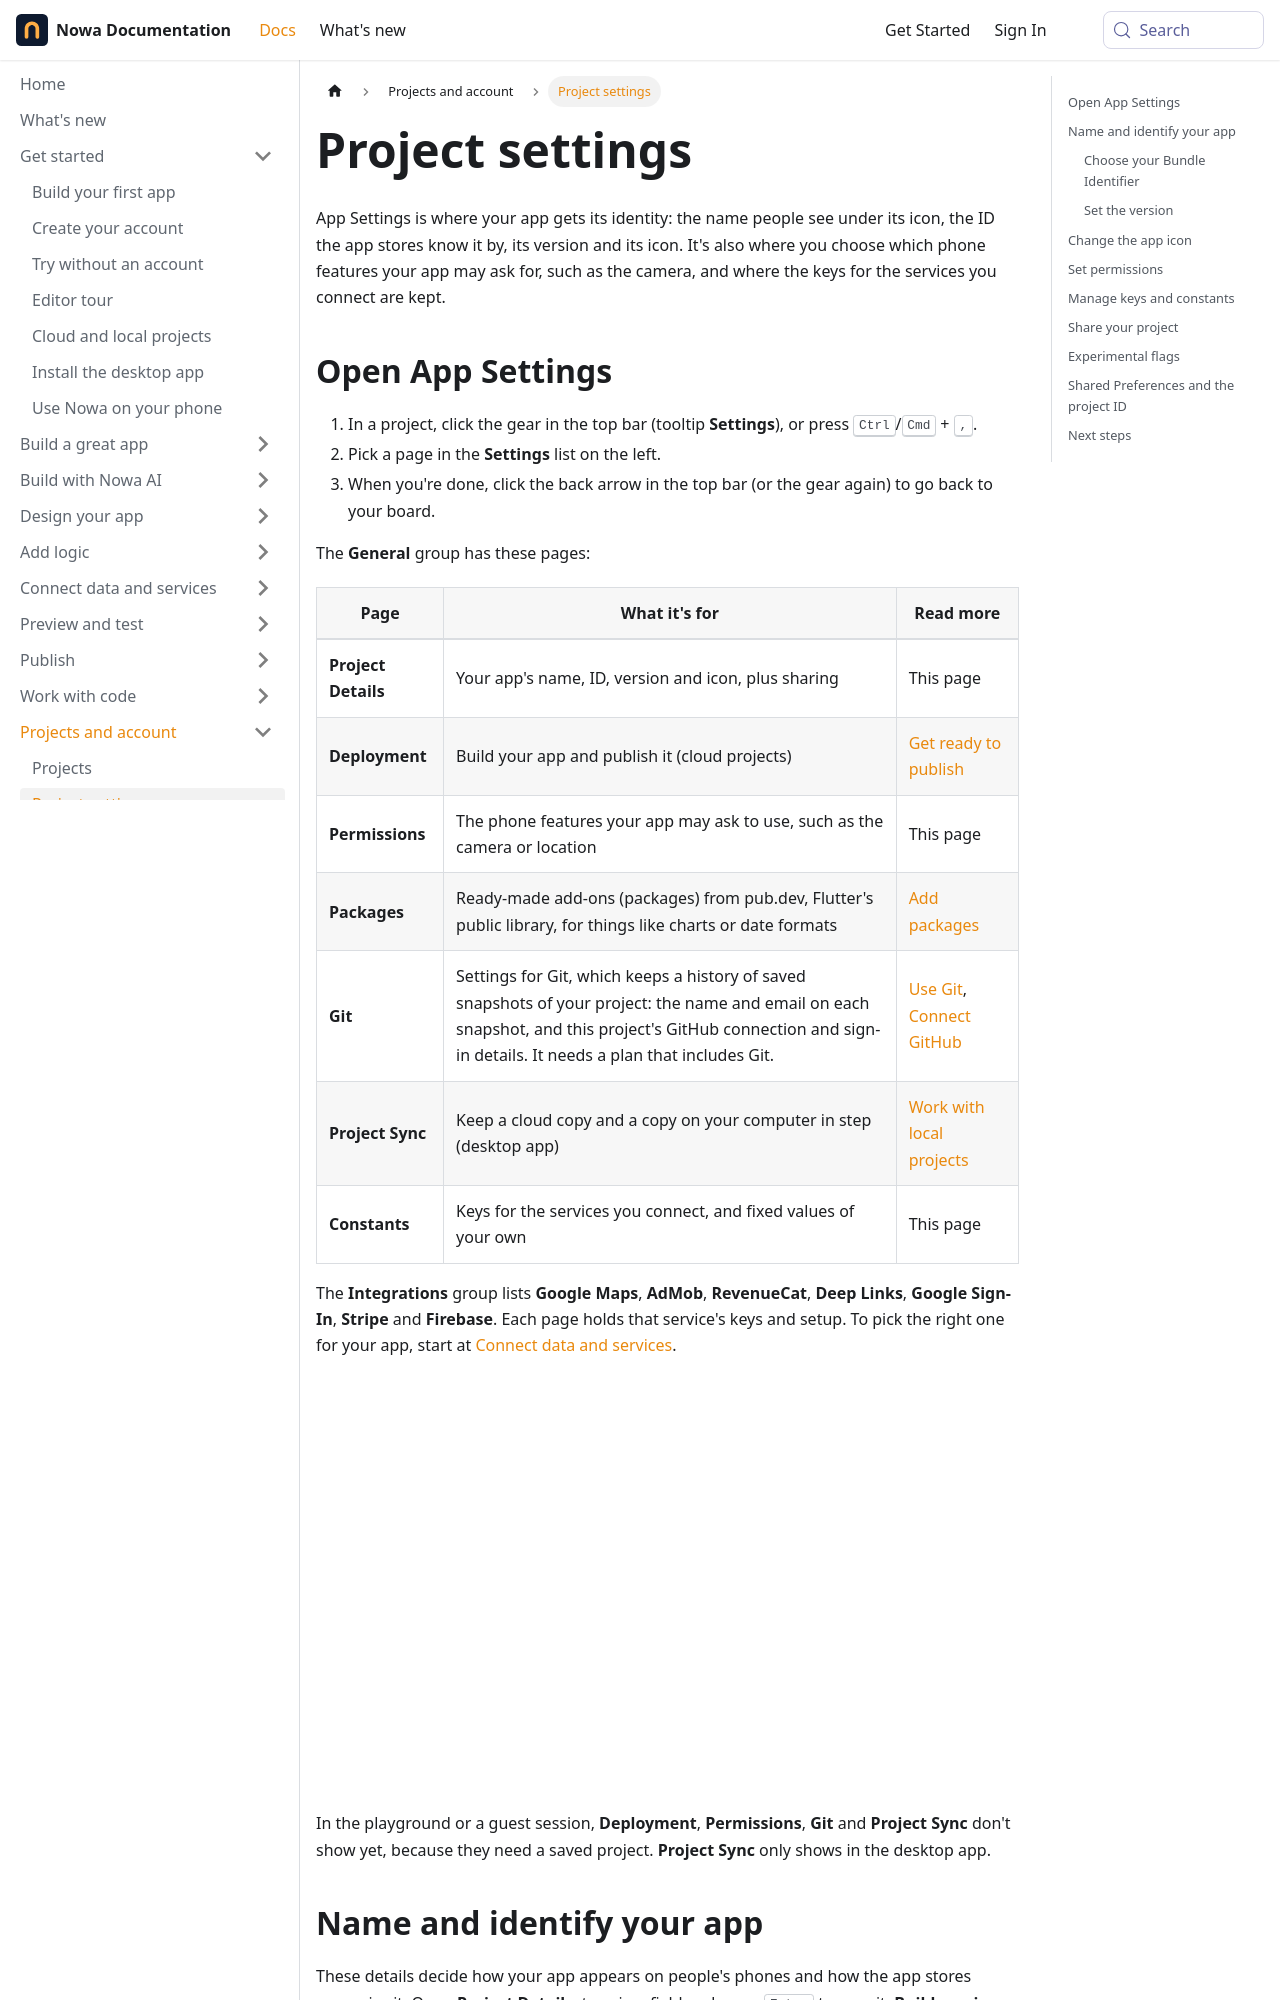

repository: nowaproj/docs · page: account/project-settings.html · generator: docusaurus

---
title: Project settings
description: Set your app's name, store ID, version and icon, choose which phone features it can ask for, and manage keys and the rest of your project's settings.
sidebar_label: Project settings
keywords: [App Settings, project details, settings, app name, bundle identifier, bundle ID, package name, app icon, build version, build number, version number, permissions, camera permission, location permission, constants, secret keys, experimental flags, new UX, shared preferences, project ID]
---

App Settings is where your app gets its identity: the name people see under its icon, the ID the app stores know it by, its version and its icon. It's also where you choose which phone features your app may ask for, such as the camera, and where the keys for the services you connect are kept.

## Open App Settings

1. In a project, click the gear in the top bar (tooltip **Settings**), or press <kbd>Ctrl</kbd>/<kbd>Cmd</kbd> + <kbd>,</kbd>.
2. Pick a page in the **Settings** list on the left.
3. When you're done, click the back arrow in the top bar (or the gear again) to go back to your board.

The **General** group has these pages:

| Page | What it's for | Read more |
|---|---|---|
| **Project Details** | Your app's name, ID, version and icon, plus sharing | This page |
| **Deployment** | Build your app and publish it (cloud projects) | [Get ready to publish](../publish/index.md) |
| **Permissions** | The phone features your app may ask to use, such as the camera or location | This page |
| **Packages** | Ready-made add-ons (packages) from pub.dev, Flutter's public library, for things like charts or date formats | [Add packages](../code/packages.md) |
| **Git** | Settings for Git, which keeps a history of saved snapshots of your project: the name and email on each snapshot, and this project's GitHub connection and sign-in details. It needs a plan that includes Git. | [Use Git](../code/git.md), [Connect GitHub](../code/github.md) |
| **Project Sync** | Keep a cloud copy and a copy on your computer in step (desktop app) | [Work with local projects](../code/local-projects.md) |
| **Constants** | Keys for the services you connect, and fixed values of your own | This page |

The **Integrations** group lists **Google Maps**, **AdMob**, **RevenueCat**, **Deep Links**, **Google Sign-In**, **Stripe** and **Firebase**. Each page holds that service's keys and setup. To pick the right one for your app, start at [Connect data and services](../integrations/index.md).

![App Settings opened with the gear in the top bar, on Project Details. The Settings list on the left is highlighted: the General group (Project Details, Packages, Constants) and the Integrations group (Google Maps, AdMob, RevenueCat, Deep Links, Google Sign-In, Stripe, Firebase). On the right are Project Name, Package Name, App Name, Bundle Identifier, Build info (Build version, Build number), App Icon with Change all and the Android, iOS, Web and macOS tiles, then Shared Preferences and Experimental flags.](/img/docs/account/account-project-settings-1.png)

In the playground or a guest session, **Deployment**, **Permissions**, **Git** and **Project Sync** don't show yet, because they need a saved project. **Project Sync** only shows in the desktop app.
